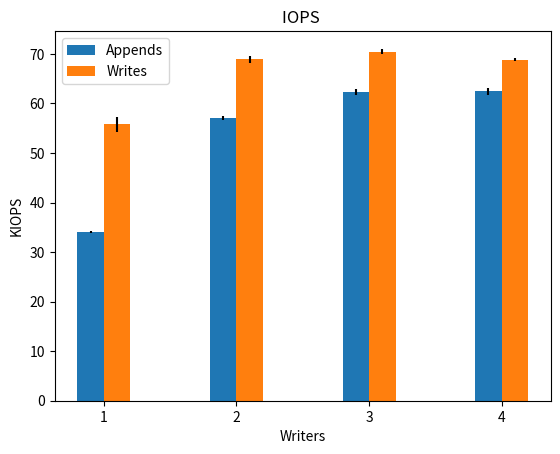

Recreate this plot in Python. (Note: this script raises an exception after producing the figure.)
import matplotlib.pyplot as plt

# NOTE values are copied from the data directory. This is not done automatically.
# Also should have used functions...

# NOTE not used anymore, investigative plot of writes and appends in one plot.
yerr = [x/1000 for x in [213.91, 492.77, 635.50, 693.18]][:4]
values = [x/1000 for x in [34049.59, 57076.92, 62346.82, 62465.23]][:4]
plt.bar([1, 1.5, 2, 2.5, 3, 3.5, 4, 4.5, 5, ][:4],
        values, width=0.1, label="Appends", yerr=yerr)
# seq
yerr = [x/1000 for x in [1548.21, 770.42, 567.71, 342.19]][:4]
values = [x/1000 for x in [55782.72, 68886.76, 70489.70, 68861.41]][:4]
plt.bar([1.1, 1.6, 2.1, 2.6, 3.1, 3.6, 4.1, 4.6, 5.1][:4],
        values, width=0.1, label="Writes", yerr=yerr)
# plt.ylim(0, 250)
plt.xlabel("Writers")
plt.ylabel("KIOPS")
plt.xticks([1.05, 1.55, 2.05, 2.55, 3.05, 3.55, 4.05, 4.55, 5.05][:4],
           ['1', '2', '3', '4', '4000', '8000', '16000', '32000', '128000'][:4])
plt.title("IOPS ")
plt.legend()
plt.savefig("out/barplot_spdk_write.png")
plt.savefig("out/barplot_spdk_write.svg")
plt.close()


fig, ax = plt.subplots()
# 1
yerr = [79.13, 213.91, 331.56]
values = [27490.97, 34049.59, 32903.73]  # 33638, 55058, 32887
plt.bar([1, 2, 3], [value / 1000 for value in values],
        width=0.125, label="QD 1", yerr=[yerr / 1000 for yerr in yerr])
# 2
yerr = [117.08, 492.77, 406.26]
values = [27433.77, 57076.92, 33072.98]  # 56265, 58221, 31769
plt.bar([1.125, 2.125, 3.125], [value / 1000 for value in values],
        width=0.125, label="QD 2", yerr=[yerr / 1000 for yerr in yerr])
# 3
yerr = [99.90, 693.18, 366.98]
values = [27231.31, 62465.23, 33202.90]  # 61680, 59828, 31863
plt.bar([1.25, 2.25, 3.25], [value / 1000 for value in values],
        width=0.125, label="QD 3", yerr=[yerr / 1000 for yerr in yerr])
# 4
yerr = [112.43, 635.50, 268.41]
values = [27208.62, 62346.82, 32779.65]  # 61819, 60622, 31863
plt.bar([1.375, 2.375, 3.375], [value / 1000 for value in values],
        width=0.125, label="QD 4", yerr=[yerr / 1000 for yerr in yerr])
plt.ylim(0, 80000 / 1000)
plt.xlabel("Block size in bytes")
plt.ylabel("KIOPS")
plt.xticks([1.187, 2.187, 3.187],
           ['1kB', '8kB', '32kB'])
plt.title(
    "Average throughput (KIOPS) for appends")
plt.legend(ncol=1)
plt.savefig("out/barplot_spdk_append.png")
plt.savefig("out/barplot_spdk_append.svg")
plt.close()

# Used in TropoDB paper
fig, ax = plt.subplots()
# 1
yerr = [74.47, 213.91, 331.56]
values = [24658.60, 34049.59, 32903.73]  # 33638, 55058, 32887
plt.bar([1, 2, 3], [value / 1000 for value in values],
        width=0.125, label="QD 1", yerr=[yerr / 1000 for yerr in yerr])
# 2
yerr = [78.78, 492.77, 406.26]
values = [24834.28, 57076.92, 33072.98]  # 56265, 58221, 31769
plt.bar([1.125, 2.125, 3.125], [value / 1000 for value in values],
        width=0.125, label="QD 2", yerr=[yerr / 1000 for yerr in yerr])
# 3
yerr = [83.25, 693.18, 366.98]
values = [24376.32, 62465.23, 33202.90]  # 61680, 59828, 31863
plt.bar([1.25, 2.25, 3.25], [value / 1000 for value in values],
        width=0.125, label="QD 3", yerr=[yerr / 1000 for yerr in yerr])
# 4
yerr = [84.16, 635.50, 268.41]
values = [24464.56, 62346.82, 32779.65]  # 61819, 60622, 31863
plt.bar([1.375, 2.375, 3.375], [value / 1000 for value in values],
        width=0.125, label="QD 4", yerr=[yerr / 1000 for yerr in yerr])
plt.ylim(0, 80000 / 1000)
plt.xlabel("Block size in bytes")
plt.ylabel("KIOPS")
plt.xticks([1.187, 2.187, 3.187],
           ['512', '8kB', '32kB'])
plt.title(
    "Average throughput (KIOPS) for appends")
plt.legend(ncol=1)
plt.savefig("out/barplot_spdk_append_2.png")
plt.savefig("out/barplot_spdk_append_2.svg")
plt.close()


fig, ax = plt.subplots()
# 1
yerr = [18.53, 3.85, 34.19]
values = [35.93, 28.90, 29.67]  # 33638, 55058, 32887
plt.bar([1, 2, 3], values,
        width=0.125, label="QD 1", yerr=yerr)
# 2
yerr = [34.09, 12.93, 121.21]
values = [72.47, 34.52, 59.48]  # 56265, 58221, 31769
plt.bar([1.125, 2.125, 3.125], values,
        width=0.125, label="QD 2", yerr=yerr)
# 3
yerr = [40.56, 18.22, 157.88]
values = [109.78, 47.44, 89.05]  # 61680, 59828, 31863
plt.bar([1.25, 2.25, 3.25], values,
        width=0.125, label="QD 3", yerr=yerr)
# 4
yerr = [43.12, 19.72, 200.55]
values = [146.59, 63.48, 120.42]  # 61819, 60622, 31863
plt.bar([1.375, 2.375, 3.375], values,
        width=0.125, label="QD 4", yerr=yerr)
plt.ylim(0, 400)
plt.xlabel("Block size in bytes")
plt.ylabel("Latency (μs)")
plt.xticks([1.187, 2.187, 3.187],
           ['1kB', '8kB', '32kB'])
plt.title(
    "Average latency (μs) for appends")
plt.legend(loc='upper left', ncol=1)
plt.savefig("out/barplot_spdk_append_lat.png")
plt.savefig("out/barplot_spdk_append_lat.svg")
plt.close()


fig, ax = plt.subplots()
# 1
yerr = [23.62, 3.85, 34.19]
values = [40.16, 28.90, 29.67]  # 33638, 55058, 32887
plt.bar([1, 2, 3], values,
        width=0.125, label="QD 1", yerr=yerr)
# 2
yerr = [33.66, 12.93, 121.21]
values = [80.18, 34.52, 59.48]  # 56265, 58221, 31769
plt.bar([1.125, 2.125, 3.125], values,
        width=0.125, label="QD 2", yerr=yerr)
# 3
yerr = [38.16, 18.22, 157.88]
values = [122.69, 47.44, 89.05]  # 61680, 59828, 31863
plt.bar([1.25, 2.25, 3.25], values,
        width=0.125, label="QD 3", yerr=yerr)
# 4
yerr = [43.12, 19.72, 200.55]
values = [163.12, 63.48, 120.42]  # 61819, 60622, 31863
plt.bar([1.375, 2.375, 3.375], values,
        width=0.125, label="QD 4", yerr=yerr)
plt.ylim(0, 400)
plt.xlabel("Block size in bytes")
plt.ylabel("Latency (μs)")
plt.xticks([1.187, 2.187, 3.187],
           ['512', '8kB', '32kB'])
plt.title(
    "Average latency (μs) for appends")
plt.legend(loc='upper left', ncol=1)
plt.savefig("out/barplot_spdk_append_lat_2.png")
plt.savefig("out/barplot_spdk_append_lat_2.svg")
plt.close()


fig, ax = plt.subplots()
# 1
yerr = [109.18, 193.52, 312.96]
values = [27859.90, 55782.72, 33347.62]  # 33638, 55058, 32887
plt.bar([1, 2, 3], [value / 1000 for value in values],
        width=0.125, label="1 writer", yerr=[yerr / 1000 for yerr in yerr])
# 2
yerr = [77.27, 770.42, 3219.06]
values = [27675.7, 68886.76, 36323.72]  # 56265, 58221, 31769
plt.bar([1.125, 2.125, 3.125], [value / 1000 for value in values],
        width=0.125, label="2 writers", yerr=[yerr / 1000 for yerr in yerr])
# 3
yerr = [68.43, 567.71, 364.54]
values = [27588.07, 70489.70, 48548.35]  # 61680, 59828, 31863
plt.bar([1.25, 2.25, 3.25], [value / 1000 for value in values],
        width=0.125, label="3 writers", yerr=[yerr / 1000 for yerr in yerr])
# 4
yerr = [59.16, 635.50, 2151.67]
values = [27769.88, 68861.41, 48973.57]  # 61819, 60622, 31863
plt.bar([1.375, 2.375, 3.375], [value / 1000 for value in values],
        width=0.125, label="4 writers", yerr=[yerr / 1000 for yerr in yerr])
plt.ylim(0, 80000 / 1000)
plt.xlabel("Block size in bytes")
plt.ylabel("KIOPS")
plt.xticks([1.187, 2.187, 3.187],
           ['1kB', '8kB', '32kB'])
plt.title(
    "Average throughput (KIOPS) for writes")
plt.legend(ncol=1)
plt.savefig("out/barplot_spdk_writes.png")
plt.savefig("out/barplot_spdk_writes.svg")
plt.close()

fig, ax = plt.subplots()
# 1
yerr = [72.45, 193.52, 312.96]
values = [24848.68, 55782.72, 33347.62]  # 33638, 55058, 32887
plt.bar([1, 2, 3], [value / 1000 for value in values],
        width=0.125, label="1 writer", yerr=[yerr / 1000 for yerr in yerr])
# 2
yerr = [83.96, 770.42, 3219.06]
values = [25576.20, 68886.76, 36323.72]  # 56265, 58221, 31769
plt.bar([1.125, 2.125, 3.125], [value / 1000 for value in values],
        width=0.125, label="2 writers", yerr=[yerr / 1000 for yerr in yerr])
# 3
yerr = [72.85, 567.71, 364.54]
values = [26100.48, 70489.70, 48548.35]  # 61680, 59828, 31863
plt.bar([1.25, 2.25, 3.25], [value / 1000 for value in values],
        width=0.125, label="3 writers", yerr=[yerr / 1000 for yerr in yerr])
# 4
yerr = [64.64, 635.50, 2151.67]
values = [26489.54, 68861.41, 48973.57]  # 61819, 60622, 31863
plt.bar([1.375, 2.375, 3.375], [value / 1000 for value in values],
        width=0.125, label="4 writers", yerr=[yerr / 1000 for yerr in yerr])
plt.ylim(0, 80000 / 1000)
plt.xlabel("Block size in bytes")
plt.ylabel("KIOPS")
plt.xticks([1.187, 2.187, 3.187],
           ['512', '8kB', '32kB'])
plt.title(
    "Average throughput (KIOPS) for writes")
plt.legend(ncol=1)
plt.savefig("out/barplot_spdk_writes_2.png")
plt.savefig("out/barplot_spdk_writes_2.svg")
plt.close()


fig, ax = plt.subplots()
# 1
yerr = [21.94, 3.03, 45.82]
values = [35.48, 17.52, 29.42]  # 33638, 55058, 32887
plt.bar([1, 2, 3], values,
        width=0.125, label="1 writer", yerr=yerr)
# 2
yerr = [46.29, 15.04, 104.22]
values = [71.78, 28.50, 54.33]  # 56265, 58221, 31769
plt.bar([1.125, 2.125, 3.125], values,
        width=0.125, label="2 writers", yerr=yerr)
# 3
yerr = [66.39, 24.69, 66.22]
values = [108.20, 41.90, 61.00]  # 61680, 59828, 31863
plt.bar([1.25, 2.25, 3.25], values,
        width=0.125, label="3 writers", yerr=yerr)
# 4
yerr = [86.46, 41.05, 91.36]
values = [143.52, 57.41, 80.72]  # 61819, 60622, 31863
plt.bar([1.375, 2.375, 3.375], values,
        width=0.125, label="4 writers", yerr=yerr)
plt.ylim(0, 400)
plt.xlabel("Block size in bytes")
plt.ylabel("Latency (μs)")
plt.xticks([1.187, 2.187, 3.187],
           ['1kB', '8kB', '32kB'])
plt.title(
    "Average latency (μs) for writes")
plt.legend(loc='upper left', ncol=1)
plt.savefig("out/barplot_spdk_writes_lat.png")
plt.savefig("out/barplot_spdk_writes_lat.svg")
plt.close()


fig, ax = plt.subplots()
# 1
yerr = [25.99, 3.03, 45.82]
values = [39.85, 17.52, 29.42]  # 33638, 55058, 32887
plt.bar([1, 2, 3], values,
        width=0.125, label="1 writer", yerr=yerr)
# 2
yerr = [50.21, 15.04, 104.22]
values = [77.75, 28.50, 54.33]  # 56265, 58221, 31769
plt.bar([1.125, 2.125, 3.125], values,
        width=0.125, label="2 writers", yerr=yerr)
# 3
yerr = [70.76, 24.69, 66.22]
values = [114.43, 41.90, 61.00]  # 61680, 59828, 31863
plt.bar([1.25, 2.25, 3.25], values,
        width=0.125, label="3 writers", yerr=yerr)
# 4
yerr = [91.76, 41.05, 91.36]
values = [150.50, 57.41, 80.72]  # 61819, 60622, 31863
plt.bar([1.375, 2.375, 3.375], values,
        width=0.125, label="4 writers", yerr=yerr)
plt.ylim(0, 400)
plt.xlabel("Block size in bytes")
plt.ylabel("Latency (μs)")
plt.xticks([1.187, 2.187, 3.187],
           ['512', '8kB', '32kB'])
plt.title(
    "Average latency (μs) for writes")
plt.legend(loc='upper left', ncol=1)
plt.savefig("out/barplot_spdk_writes_lat_2.png")
plt.savefig("out/barplot_spdk_writes_lat_2.svg")
plt.close()


fig, ax = plt.subplots()
# 1
yerr = [3655.24, 1835.50, 506.20]
values = [149793.61, 111679.39, 56645.98]  # 33638, 55058, 32887
plt.bar([1, 2, 3], [value / 1000 for value in values],
        width=0.125, label="QD 1", yerr=[yerr / 1000 for yerr in yerr])
# 2
yerr = [8742.02, 2768.35, 360.31]
values = [291532.98, 193369.15, 71788.96]  # 56265, 58221, 31769
plt.bar([1.125, 2.125, 3.125], [value / 1000 for value in values],
        width=0.125, label="QD 2", yerr=[yerr / 1000 for yerr in yerr])
# 3
yerr = [10793.87, 1987.17, 335.18]
values = [361486.87, 279214.94, 71218.15]  # 61680, 59828, 31863
plt.bar([1.25, 2.25, 3.25], [value / 1000 for value in values],
        width=0.125, label="QD 3", yerr=[yerr / 1000 for yerr in yerr])
# 4
yerr = [11425.43, 2545.25, 344.73]
values = [378477.20, 273810.92, 70719.80]  # 61819, 60622, 31863
plt.bar([1.375, 2.375, 3.375], [value / 1000 for value in values],
        width=0.125, label="QD 4", yerr=[yerr / 1000 for yerr in yerr])
plt.ylim(0, 400000 / 1000)
plt.xlabel("Block size in bytes")
plt.ylabel("KIOPS")
plt.xticks([1.187, 2.187, 3.187],
           ['1kB', '8kB', '32kB'])
plt.title(
    "Average throughput (KIOPS) for sequential reads")
plt.legend(ncol=1)
plt.savefig("out/barplot_spdk_reads.png")
plt.savefig("out/barplot_spdk_reads.svg")
plt.close()

fig, ax = plt.subplots()
# 1
yerr = [4903.17, 1835.50, 506.20]
values = [151970.92, 111679.39, 56645.98]  # 33638, 55058, 32887
plt.bar([1, 2, 3], [value / 1000 for value in values],
        width=0.125, label="QD 1", yerr=[yerr / 1000 for yerr in yerr])
# 2
yerr = [11374.86, 2768.35, 360.31]
values = [297010.01, 193369.15, 71788.96]  # 56265, 58221, 31769
plt.bar([1.125, 2.125, 3.125], [value / 1000 for value in values],
        width=0.125, label="QD 2", yerr=[yerr / 1000 for yerr in yerr])
# 3
yerr = [14463.88, 1987.17, 335.18]
values = [359731.86, 279214.94, 71218.15]  # 61680, 59828, 31863
plt.bar([1.25, 2.25, 3.25], [value / 1000 for value in values],
        width=0.125, label="QD 3", yerr=[yerr / 1000 for yerr in yerr])
# 4
yerr = [14317.51, 2545.25, 344.73]
values = [369545.79, 273810.92, 70719.80]  # 61819, 60622, 31863
plt.bar([1.375, 2.375, 3.375], [value / 1000 for value in values],
        width=0.125, label="QD 4", yerr=[yerr / 1000 for yerr in yerr])
plt.ylim(0, 400000 / 1000)
plt.xlabel("Block size in bytes")
plt.ylabel("KIOPS")
plt.xticks([1.187, 2.187, 3.187],
           ['512', '8kB', '32kB'])
plt.title(
    "Average throughput (KIOPS) for sequential reads")
plt.legend(ncol=1)
plt.savefig("out/barplot_spdk_reads_2.png")
plt.savefig("out/barplot_spdk_reads_2.svg")
plt.close()

fig, ax = plt.subplots()
# 1
yerr = [1.28, 3.21, 7.02]
values = [6.34, 8.63, 17.27]  # 33638, 55058, 32887
plt.bar([1, 2, 3], values,
        width=0.125, label="QD 1", yerr=yerr)
# 2
yerr = [2.07, 5.15, 31.46]
values = [6.53, 10.02, 27.51]  # 56265, 58221, 31769
plt.bar([1.125, 2.125, 3.125], values,
        width=0.125, label="QD 2", yerr=yerr)
# 3
yerr = [2.75, 11.29, 46.55]
values = [7.98, 10.41, 41.78]  # 61680, 59828, 31863
plt.bar([1.25, 2.25, 3.25], values,
        width=0.125, label="QD 3", yerr=yerr)
# 4
yerr = [3.66, 32.31, 60.66]
values = [10.23, 14.29, 56.22]  # 61819, 60622, 31863
plt.bar([1.375, 2.375, 3.375], values,
        width=0.125, label="QD 4", yerr=yerr)
plt.ylim(0, 150)
plt.xlabel("Block size in bytes")
plt.ylabel("Latency (μs)")
plt.xticks([1.187, 2.187, 3.187],
           ['1kB', '8kB', '32kB'])
plt.title(
    "Average latency (μs) for sequential reads")
plt.legend(loc='upper left', ncol=1)
plt.savefig("out/barplot_spdk_reads_lat.png")
plt.savefig("out/barplot_spdk_reads_lat.svg")
plt.close()

fig, ax = plt.subplots()
# 1
yerr = [1.09, 3.21, 7.02]
values = [6.25, 8.63, 17.27]  # 33638, 55058, 32887
plt.bar([1, 2, 3], values,
        width=0.125, label="QD 1", yerr=yerr)
# 2
yerr = [1.78, 5.15, 31.46]
values = [6.41, 10.02, 27.51]  # 56265, 58221, 31769
plt.bar([1.125, 2.125, 3.125], values,
        width=0.125, label="QD 2", yerr=yerr)
# 3
yerr = [2.43, 11.29, 46.55]
values = [8.00, 10.41, 41.78]  # 61680, 59828, 31863
plt.bar([1.25, 2.25, 3.25], values,
        width=0.125, label="QD 3", yerr=yerr)
# 4
yerr = [3.23, 32.31, 60.66]
values = [10.48, 14.29, 56.22]  # 61819, 60622, 31863
plt.bar([1.375, 2.375, 3.375], values,
        width=0.125, label="QD 4", yerr=yerr)
plt.ylim(0, 150)
plt.xlabel("Block size in bytes")
plt.ylabel("Latency (μs)")
plt.xticks([1.187, 2.187, 3.187],
           ['512', '8kB', '32kB'])
plt.title(
    "Average latency (μs) for sequential reads")
plt.legend(loc='upper left', ncol=1)
plt.savefig("out/barplot_spdk_reads_lat_2.png")
plt.savefig("out/barplot_spdk_reads_lat_2.svg")
plt.close()


fig, ax = plt.subplots()
# 1
yerr = [45.92, 32.13, 29.20]
values = [12436.92, 10767.85, 6238.05]  # 33638, 55058, 32887
plt.bar([1, 2, 3], [value / 1000 for value in values],
        width=0.125, label="1 reader", yerr=[yerr / 1000 for yerr in yerr])
# 2
yerr = [37.44, 30.81, 28.93]
values = [24643.39, 21268.68, 12154.39]  # 56265, 58221, 31769
plt.bar([1.125, 2.125, 3.125], [value / 1000 for value in values],
        width=0.125, label="2 readers", yerr=[yerr / 1000 for yerr in yerr])
# 3
yerr = [44.05, 32.09, 29.11]
values = [36619.62, 31518.47, 17775.61]  # 61680, 59828, 31863
plt.bar([1.25, 2.25, 3.25], [value / 1000 for value in values],
        width=0.125, label="3 readers", yerr=[yerr / 1000 for yerr in yerr])
# 4
yerr = [41.64, 35.69, 28.31]
values = [48382.50, 41537.04, 23089.27]  # 61819, 60622, 31863
plt.bar([1.375, 2.375, 3.375], [value / 1000 for value in values],
        width=0.125, label="4 readers", yerr=[yerr / 1000 for yerr in yerr])
plt.ylim(0, 100000 / 1000)
plt.xlabel("Block size in bytes")
plt.ylabel("KIOPS")
plt.xticks([1.187, 2.187, 3.187],
           ['1kB', '8kB', '32kB'])
plt.title(
    "Average throughput (KIOPS) for random reads among threads (QD=1)")
plt.legend(ncol=1)
plt.savefig("out/barplot_spdk_reads_random.png")
plt.savefig("out/barplot_spdk_reads_random.svg")
plt.close()

fig, ax = plt.subplots()
# 1
yerr = [35.60, 32.13, 29.20]
values = [12455.22, 10767.85, 6238.05]  # 33638, 55058, 32887
plt.bar([1, 2, 3], [value / 1000 for value in values],
        width=0.125, label="1 reader", yerr=[yerr / 1000 for yerr in yerr])
# 2
yerr = [36.52, 30.81, 28.93]
values = [24666.54, 21268.68, 12154.39]  # 56265, 58221, 31769
plt.bar([1.125, 2.125, 3.125], [value / 1000 for value in values],
        width=0.125, label="2 readers", yerr=[yerr / 1000 for yerr in yerr])
# 3
yerr = [38.49, 32.09, 29.11]
values = [36658.19, 31518.47, 17775.61]  # 61680, 59828, 31863
plt.bar([1.25, 2.25, 3.25], [value / 1000 for value in values],
        width=0.125, label="3 readers", yerr=[yerr / 1000 for yerr in yerr])
# 4
yerr = [38.91, 35.69, 28.31]
values = [48388.55, 41537.04, 23089.27]  # 61819, 60622, 31863
plt.bar([1.375, 2.375, 3.375], [value / 1000 for value in values],
        width=0.125, label="4 readers", yerr=[yerr / 1000 for yerr in yerr])
plt.ylim(0, 100000 / 1000)
plt.xlabel("Block size in bytes")
plt.ylabel("KIOPS")
plt.xticks([1.187, 2.187, 3.187],
           ['512', '8kB', '32kB'])
plt.title(
    "Average throughput (KIOPS) for random reads among threads (QD=1)")
plt.legend(ncol=1)
plt.savefig("out/barplot_spdk_reads_random_2.png")
plt.savefig("out/barplot_spdk_reads_random_2.svg")
plt.close()

fig, ax = plt.subplots()
# 1
yerr = [13.87, 5.61, 35.33]
values = [79.85, 92.33, 159.82]  # 33638, 55058, 32887
plt.bar([1, 2, 3], values,
        width=0.125, label="1 reader", yerr=yerr)
# 2
yerr = [7.09, 7.91, 38.03]
values = [80.55, 93.44, 163.94]  # 56265, 58221, 31769
plt.bar([1.125, 2.125, 3.125], values,
        width=0.125, label="2 readers", yerr=yerr)
# 3
yerr = [10.20, 10.94, 41.22]
values = [81.25, 94.52, 168.06]  # 61680, 59828, 31863
plt.bar([1.25, 2.25, 3.25], values,
        width=0.125, label="3 readers", yerr=yerr)
# 4
yerr = [10.39, 11.32, 43.90]
values = [82.01, 95.68, 172.47]  # 61819, 60622, 31863
plt.bar([1.375, 2.375, 3.375], values,
        width=0.125, label="4 readers", yerr=yerr)
plt.ylim(0, 250)
plt.xlabel("Block size in bytes")
plt.ylabel("Latency (μs)")
plt.xticks([1.187, 2.187, 3.187],
           ['1kB', '8kB', '32kB'])
plt.title(
    "Average latency (μs) for random reads among threads (QD=1)")
plt.legend(loc='upper left', ncol=1)
plt.savefig("out/barplot_spdk_reads_random_lat.png")
plt.savefig("out/barplot_spdk_reads_random_lat.svg")
plt.close()

fig, ax = plt.subplots()
# 1
yerr = [5.43, 5.61, 35.33]
values = [79.72, 92.33, 159.82]  # 33638, 55058, 32887
plt.bar([1, 2, 3], values,
        width=0.125, label="1 reader", yerr=yerr)
# 2
yerr = [7.06, 7.91, 38.03]
values = [80.45, 93.44, 163.94]  # 56265, 58221, 31769
plt.bar([1.125, 2.125, 3.125], values,
        width=0.125, label="2 readers", yerr=yerr)
# 3
yerr = [8.39, 10.94, 41.22]
values = [81.13, 94.52, 168.06]  # 61680, 59828, 31863
plt.bar([1.25, 2.25, 3.25], values,
        width=0.125, label="3 readers", yerr=yerr)
# 4
yerr = [9.60, 11.32, 43.90]
values = [81.90, 95.68, 172.47]  # 61819, 60622, 31863
plt.bar([1.375, 2.375, 3.375], values,
        width=0.125, label="4 readers", yerr=yerr)
plt.ylim(0, 250)
plt.xlabel("Block size in bytes")
plt.ylabel("Latency (μs)")
plt.xticks([1.187, 2.187, 3.187],
           ['512', '8kB', '32kB'])
plt.title(
    "Average latency (μs) for random reads among threads (QD=1)")
plt.legend(loc='upper left', ncol=1)
plt.savefig("out/barplot_spdk_reads_random_lat_2.png")
plt.savefig("out/barplot_spdk_reads_random_lat_2.svg")
plt.close()
